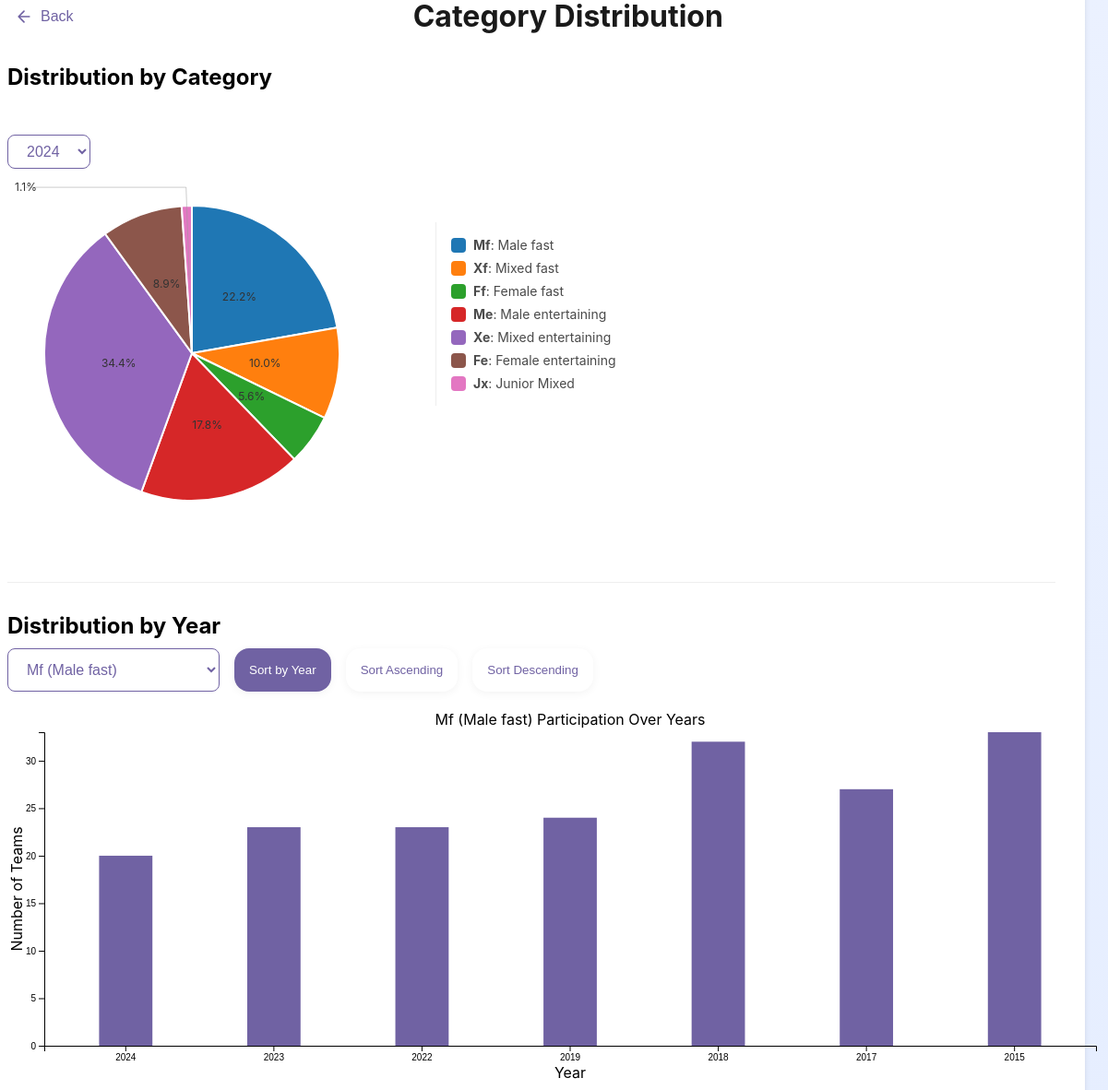
D3 v7 page, settled after 480 driven frames (8 s of simulated time); the page loaded 1 data file(s).


// ── JS/q2.js
// Load and process the data
let lastSortMode='Year';
d3.csv('Project_1.csv').then(data => {
    // Filter out unwanted years
    const excludedYears = ['2016', '2014', '2013', '2012', '2011', '2010', 
                         '2009', '2008', '2007', '2006', '2005', '2004', '2003'];
    
    const filteredData = data.filter(d => !excludedYears.includes(d.Year));
    
    // Get unique years and categories
    const years = [...new Set(filteredData.map(d => d.Year))].sort((a, b) => b - a);
    const categories = [...new Set(filteredData.map(d => d.Category))].sort();
    
    // Populate year select
    const yearSelect = document.getElementById('yearSelect');
    years.forEach(year => {
        const option = document.createElement('option');
        option.value = year;
        option.textContent = year;
        yearSelect.appendChild(option);
    });

    // Category mappings
    const categoryMap = {
        'Mf': 'Male fast',
        'Ff': 'Female fast',
        'Xf': 'Mixed fast',
        'Jmf': 'Junior Male fast',
        'Jff': 'Junior Female fast',
        'Me': 'Male entertaining',
        'Fe': 'Female entertaining',
        'Xe': 'Mixed entertaining',
        'Jx': 'Junior Mixed'
    };

    // Populate category select with full forms
    const categorySelect = document.getElementById('categorySelect');
    categorySelect.innerHTML = ''; // Clear existing options
    
    categories.forEach(category => {
        const option = document.createElement('option');
        option.value = category;
        option.textContent = `${category} (${categoryMap[category] || category})`;
        if (category === 'Mf') {
            option.selected = true;
        }
        categorySelect.appendChild(option);
    });
    
    // Initial renders
    createPieChart(filteredData, years[0]);
    createBarChart(filteredData, 'Mf', 'year'); // Set initial bar chart to Mf
    
    // Event listeners
    yearSelect.addEventListener('change', (e) => {
        createPieChart(filteredData, e.target.value);
    });

    categorySelect.addEventListener('change', (e) => {
        if (e.target.value) {
            createBarChart(filteredData, e.target.value, lastSortMode);
        }
    });

    // Add event listeners for sort buttons
    const sortYearButton = document.getElementById('sortYear');
    const sortAscButton = document.getElementById('sortAsc');
    const sortDescButton = document.getElementById('sortDesc');

    // Set initial active button
    sortYearButton.classList.add('active');

    sortYearButton.addEventListener('click', () => {
        lastSortMode = 'Year';
        setActiveButton(sortYearButton);
        createBarChart(filteredData, categorySelect.value, 'year');
    });

    sortAscButton.addEventListener('click', () => {
        lastSortMode = 'asc';
        setActiveButton(sortAscButton);
        createBarChart(filteredData, categorySelect.value, 'asc');
    });

    sortDescButton.addEventListener('click', () => {
        lastSortMode = 'desc';
        setActiveButton(sortDescButton);
        createBarChart(filteredData, categorySelect.value, 'desc');
    });

    function setActiveButton(activeButton) {
        [sortYearButton, sortAscButton, sortDescButton].forEach(button => {
            button.classList.remove('active');
        });
        activeButton.classList.add('active');
    }
}).catch(error => {
    console.error('Error loading CSV:', error);
    document.getElementById('pieChart').innerHTML = 'Error loading data';
});

function createPieChart(data, selectedYear) {
    // Clear previous chart
    d3.select('#pieChart').selectAll('*').remove();
    d3.select('#legend').selectAll('*').remove();

    // Filter data for selected year
    const yearData = data.filter(d => d.Year === selectedYear);
    
    // Count categories
    const categoryCounts = d3.rollup(
        yearData,
        v => v.length,
        d => d.Category
    );

    // Convert to array for D3
    const pieData = Array.from(categoryCounts, ([key, value]) => ({
        category: key,
        value: value
    }));

    // Set up dimensions
    const width = 400;
    const height = 400;
    const radius = Math.min(width, height) / 2;

    // Create SVG
    const svg = d3.select('#pieChart')
        .append('svg')
        .attr('width', width)
        .attr('height', height)
        .append('g')
        .attr('transform', `translate(${width / 2},${height / 2})`);

    // Color scale
    const color = d3.scaleOrdinal(d3.schemeCategory10);

    // Create pie layout
    const pie = d3.pie()
        .value(d => d.value)
        .sort(null);

    // Define arcs
    const arc = d3.arc()
        .innerRadius(0)
        .outerRadius(radius - 40);

    const outerArc = d3.arc()
        .innerRadius(radius * 0.9)
        .outerRadius(radius * 0.9);

    // Create tooltip
    const tooltip = d3.select('.tooltip');

    // Function to handle tooltip positioning
    const updateTooltipPosition = (event) => {
        tooltip
            .style('left', (event.clientX) + 'px')
            .style('top', (event.clientY - 10) + 'px');
    };

    // Add slices
    const slices = svg.selectAll('path')
        .data(pie(pieData))
        .enter()
        .append('path')
        .attr('d', arc)
        .attr('fill', d => color(d.data.category))
        .attr('stroke', 'white')
        .style('stroke-width', '2px')
        .attr('class', 'pie-slice')
        .each(function(d) {  // Store initial state
            this._current = { startAngle: Math.PI, endAngle: Math.PI };  // Start from center
        })
        .transition()  // Animate opening like a flower
        .duration(1000)
        .attrTween('d', function(d) {
            const interpolate = d3.interpolate(
                { startAngle: Math.PI, endAngle: Math.PI },  // Start closed
                d  // Final state
            );
            return function(t) { return arc(interpolate(t)); };
        })
        .on("end", function() {  // Once animation is done, show text
            d3.selectAll('.pie-label')
                .transition()
                .duration(500)
                .style("opacity", 1);
        });

        svg.selectAll('.pie-slice')
            .on('mousemove', function(event, d) {
            const percent = ((d.data.value / d3.sum(pieData, d => d.value)) * 100).toFixed(1);
            tooltip
                .style('display', 'block')
                .html(`${d.data.category}<br>${d.data.value} teams (${percent}%)`);
            
            updateTooltipPosition(event);
            
            d3.select(this)
                .transition()
                .duration(200)
                .attr('transform', 'scale(1.05)');
        })
        .on('mouseout', function() {
            tooltip.style('display', 'none');
            d3.select(this)
                .transition()
                .duration(200)
                .attr('transform', 'scale(1)');
        })
        .on('click', function(event, d) {
            // Update the bar chart with the selected category
            const categorySelect = document.getElementById('categorySelect');
            categorySelect.value = d.data.category;
            createBarChart(data, d.data.category,'Year');

            // Highlight the year in the bar chart
            highlightBar(selectedYear);
        });

    // Function to compute label position
    function midAngle(d) {
        return d.startAngle + (d.endAngle - d.startAngle) / 2;
    }

    // Calculate total for percentages
    const total = d3.sum(pieData, d => d.value);

    // Add labels
    const labelGroup = svg.selectAll('.labelGroup')
        .data(pie(pieData))
        .enter()
        .append('g')
        .attr('class', 'labelGroup');

    labelGroup.each(function(d) {
        const group = d3.select(this);
        const percent = (d.data.value / total) * 100;
        const isSmall = percent <= 5;

        if (isSmall && percent > 0) {
            // Outside label for small slices
            const pos = outerArc.centroid(d);
            const midangle = midAngle(d);
            pos[0] = radius * (midangle < Math.PI ? 0.9 : -0.9);
            console.log(selectedYear);
            if(selectedYear=== '2019' )
            {
                const shiftUp = 12;  // Shift one slice up
                const shiftDown = -12; // Shift another slice down

                // Identify small slices
                const isSmall1 = (d.endAngle - d.startAngle) < 0.15;

                // Use index-based logic to alternate shifts
                if (isSmall1) {
                    const index = pieData.findIndex(p => p.category === d.data.category);
                    pos[1] += index % 2 === 0 ? shiftUp : shiftDown;
                }
            }
            // Add leader line
            const points = [
                arc.centroid(d),
                outerArc.centroid(d),
                pos
            ];
            
            group.append('polyline')
                .attr('class', 'leader-line')
                .attr('points', points.join(' '));

            // Add label
            group.append('text')
                .attr('class', 'pie-label')
                .attr('transform', `translate(${pos})`)
                .attr('text-anchor', midangle < Math.PI ? 'start' : 'end')
                .attr('dy', '0.35em')
                .attr('font-size', percent < 5 ? '12px' : '10px')
                .style("opacity", 0)
                .text(`${percent.toFixed(1)}%`);
        } else {                                                                                                                            
            // Inside label for large slices
            group.append('text')
                .attr('class', 'pie-label')
                .attr('transform', `translate(${arc.centroid(d)})`)
                .attr('text-anchor', 'middle')
                .attr('dy', '0.35em')
                .attr('font-size', '14px')
                .style("opacity", 0)                                                                                                                                                                            
                .text(`${percent.toFixed(1)}%`);
        }
    });

    // Create legend
    const legendData = [
        { abbreviation: 'Mf', full: 'Male fast' },
        { abbreviation: 'Ff', full: 'Female fast' },
        { abbreviation: 'Xf', full: 'Mixed fast' },
        { abbreviation: 'Jmf', full: 'Junior Male fast' },
        { abbreviation: 'Jff', full: 'Junior Female fast' },
        { abbreviation: 'Me', full: 'Male entertaining' },
        { abbreviation: 'Fe', full: 'Female entertaining' },
        { abbreviation: 'Xe', full: 'Mixed entertaining' },
        { abbreviation: 'Jx', full: 'Junior Mixed' }
    ];

    const categoryMap = Object.fromEntries(legendData.map(d => [d.abbreviation, d.full]));

    const legend = d3.select('#legend')
        .selectAll('.legend-item')
        .data(pieData)
        .enter()
        .append('div')
        .attr('class', 'legend-item');

    legend.append('div')
        .attr('class', 'legend-color')
        .style('background-color', d => color(d.category));

    legend.append('span')
        .html(d => {
            const abbreviation = categoryMap[d.category] || d.category;
            return `<strong>${d.category}</strong>: ${abbreviation}`;
        });
}
function highlightPieSlice(category) {
    d3.selectAll('.pie-slice')
        .style('opacity', 0.3)
        .filter(d => d.data.category === category)
        .style('opacity', 1);
    
    setTimeout(() => {
        d3.selectAll('.pie-slice')
            .style('opacity', 1);
    }, 3000);
}

function createBarChart(data, selectedCategory, sortType='Year') {
    // Clear previous chart
    d3.select('#barChart').selectAll('*').remove();

    // Filter and process data
    const categoryData = d3.rollup(
        data,
        v => v.length,
        d => d.Year,
        d => d.Category
    );

    // Convert to array format for plotting
    let chartData = Array.from(categoryData, ([year, categories]) => ({
        year: year,
        value: categories.get(selectedCategory) || 0
    }));

    if(sortType == 'Year') {
        chartData.sort((a, b) =>Number( b.year )-  Number(a.year));
    } else if(sortType == 'asc') {
        chartData.sort((a, b) => a.value - b.value);
    } else if(sortType == 'desc') {
        chartData.sort((a, b) => b.value - a.value);
    }


    // Set up dimensions
    const margin = { top: 20, right: 20, bottom: 40, left: 40 };
    const width = 1200 - margin.left - margin.right;
    const height = 400 - margin.top - margin.bottom;

    // Create SVG
    const svg = d3.select('#barChart')
        .append('svg')
        .attr('width', width + margin.left + margin.right)
        .attr('height', height + margin.top + margin.bottom)
        .append('g')
        .attr('transform', `translate(${margin.left},${margin.top})`);

    // Set up scales
    const x = d3.scaleBand()
        .range([0, width])
        .padding(0.1);

    const y = d3.scaleLinear()
        .range([height, 0]);

    // Set domains
    x.domain(chartData.map(d => d.year));
    y.domain([0, d3.max(chartData, d => d.value)]);


    
    // Add X axis
    svg.append('g')
        .attr('transform', `translate(0,${height})`)
        .call(d3.axisBottom(x))
        .selectAll('text')
        .style('text-anchor', 'middle');

    // Add Y axis
    svg.append('g')
        .call(d3.axisLeft(y));
    
    const bars = svg.selectAll('.bar')
        .data(chartData, d => d.year);
    bars.enter()
        .append('rect')
        .attr('class', 'bar')
        .attr('x', d => x(d.year) + x.bandwidth() * 0.2) // Start at current x position
        .attr('width', x.bandwidth() * 0.65)
        .attr('y', height) // Start at bottom
        .attr('height', 0)
        .transition()
        .duration(800)
        .attr('x', d => x(d.year) + x.bandwidth() * 0.3) // Move bars side by side
        .attr('y', d => y(d.value)) // Rise up
        .attr('width', x.bandwidth() * 0.4)
        .attr('height', d => height - y(d.value));

    // EXIT: Remove old bars smoothly
    bars.exit()
        .transition()
        .duration(500)
        .attr('y', height) // Move to bottom before removing
        .attr('height', 0)
        .remove();
    svg.select(".x-axis")
        .transition()
        .duration(500)
        .call(d3.axisBottom(x));
    svg.selectAll('.bar')
        .on('mouseover', function(event, d) {
            d3.select(this).style('fill', '#9084bd');
            
            const tooltip = d3.select('.tooltip');
            tooltip.style('display', 'block')
                .html(`Year: ${d.year}<br>Teams: ${d.value}`)
                .style('left', (event.pageX ) + 'px')
                .style('top', (event.pageY - 10) + 'px');
        })
        .on('mouseout', function() {
            d3.select(this).style('fill', '#7062a3');
            d3.select('.tooltip').style('display', 'none');
        })
        .on('click', function(event, d) {
            // Update the pie chart with the selected year
            const yearSelect = document.getElementById('yearSelect');
            yearSelect.value = d.year;
            createPieChart(data, d.year);

            // Highlight the category in the pie chart
            highlightPieSlice(selectedCategory);
        });
    const legendData = [
        { abbreviation: 'Mf', full: 'Male fast' },
        { abbreviation: 'Ff', full: 'Female fast' },
        { abbreviation: 'Xf', full: 'Mixed fast' },
        { abbreviation: 'Jmf', full: 'Junior Male fast' },
        { abbreviation: 'Jff', full: 'Junior Female fast' },
        { abbreviation: 'Me', full: 'Male entertaining' },
        { abbreviation: 'Fe', full: 'Female entertaining' },
        { abbreviation: 'Xe', full: 'Mixed entertaining' },
        { abbreviation: 'Jx', full: 'Junior Mixed' }
    ];

    const categoryMap = Object.fromEntries(legendData.map(d => [d.abbreviation, d.full]));
        
    // Add title
    svg.append('text')
        .attr('x', width / 2)
        .attr('y', -margin.top / 2.5)
        .attr('text-anchor', 'middle')
        .style('font-size', '16px')
        .text(`${selectedCategory} (${categoryMap[selectedCategory]}) Participation Over Years`);

    // Add X axis label
    svg.append('text')
        .attr('x', width / 2)
        .attr('y', height + margin.bottom - 5)
        .attr('text-anchor', 'middle')
        .text('Year');

    // Add Y axis label
    svg.append('text')
        .attr('transform', 'rotate(-90)')
        .attr('y', -margin.left)
        .attr('x', -height / 2)
        .attr('dy', '1em')
        .style('text-anchor', 'middle')
        .text('Number of Teams');
}

function highlightBar(year) {
    d3.selectAll('.bar')
        .style('opacity', 0.3)
        .filter(d => d.year === year)
        .style('opacity', 1);
    
    setTimeout(() => {
        d3.selectAll('.bar')
            .style('opacity', 1);
    }, 3000);
}

### data: Project_1.csv
Year, Position, Team_Name, Bed Number, Category, Time
2024, 1, GH Brooks men, 1, Mf, 13:02.9
2024, 2, Knaresborough Striders Men's Team, 3, Mf, 13:27.6
2024, 3, Nidd Valley Men's, 2, Mf, 13:44.2
2024, 4, Harrogate Harriers Grumpy Old Folk, 8, Mf, 15:03.8
2024, 5, The Half Moon Pub, 4, Mf, 15:15.6
2024, 6, Welly Wheelers, 6, Mf, 15:50.8
2024, 7, Parkrunners, 10, Xf, 16:01.3
2024, 8, Riverside Runners, 7, Mf, 16:02.6
2024, 9, Raworths Solicitors, 22, Mf, 16:35.8
2024, 10, Harrogate Harriers Harmony Energy Run Ha…, 9, Xf, 16:37.7
2024, 11, Crag Rats, 5, Mf, 16:38.3
2024, 12, St John Fisher's Catholic High School, 18, Mf, 16:42.5
2024, 13, Ripon Runners Ladies, 28, Ff, 16:48.0
2024, 14, Knaresborough RUFC, 13, Mf, 16:55.1
2024, 15, Guardian Alarms, 14, Mf, 16:56.8
2024, 16, Scotton Scorchers, 23, Mf, 17:01.7
2024, 17, Wetherby Runners, 11, Xf, 17:30.9
2024, 18, Knaresborough Striders Ladies, 34, Ff, 17:37.7
2024, 19, The Night Caps, 19, Mf, 17:44.5
2024, 20, Envirovent, 30, Mf, 17:52.5
2024, 21, Hymas Hobblers (Old Guys!), 16, Mf, 17:53.5
2024, 22, Monkton Meanderers, 27, Xf, 18:01.3
2024, 23, Welly Wheelies, 31, Ff, 18:06.4
2024, 24, HG Consulting Engineers, 46, Me, 18:18.3
2024, 25, Consultio/ Consultius, 15, Mf, 18:25.3
2024, 26, 1st Knaresborough Scouts, 35, Mf, 18:43.9
2024, 27, DOGS (Dads of Goldsborough School), 24, Me, 18:54.7
2024, 28, Dazzling Bobbies, 21, Xf, 18:55.3
2024, 29, The Rocket Men, 37, Me, 18:55.3
2024, 30, Knaresborough St Johns Parents, 51, Xe, 19:00.8
2024, 31, Ripon Runners All mixed up, 29, Xf, 19:19.6
2024, 32, FBC Harrogate, 40, Xe, 19:39.2
2024, 33, Welly Wheelettes, 43, Ff, 19:42.3
2024, 34, Aurora's Army, 20, Mf, 20:02.8
2024, 35, Nidd Valley Ladies, 33, Ff, 20:05.2
2024, 36, The Groaning Grimbald Gazelles, 25, Me, 20:15.7
2024, 37, The Mount School, 36, Fe, 20:18.8
2024, 38, HACS 01, 38, Me, 20:22.7
2024, 39, Aspin PTA (Parents), 53, Xe, 20:25.1
2024, 40, Piccadilly Players, 41, Me, 20:29.2
2024, 41, Menwith Hill, 44, Me, 20:29.6
2024, 42, Aspin Avengers, 48, Xe, 20:42.1
2024, 43, Nidd Valley Junior Mixed Team, 17, Xf, 20:49.6
2024, 44, Knaresborough Revolution, 42, Me, 21:02.0
2024, 45, Saint Michael's Hospice, 56, Xe, 21:12.1
2024, 46, Birstwith Bashers, 66, Xe, 21:12.4
2024, 47, Tewit Youth Band, 61, Xe, 21:29.3
2024, 48, Piccadilly Plodders, 49, Xe, 22:11.7
2024, 49, EBRC Knaresborough, 45, Xe, 22:16.1
2024, 50, Fountains Abbey and Brimham Rocks, 59, Xe, 22:30.4
2024, 51, DMfitness, 47, Xe, 22:33.4
2024, 52, Knaresborough St Johns Teachers, 52, Xe, 22:34.6
2024, 53, Harrogate Roundtable, 63, Me, 23:16.4
2024, 54, Harrogate Symphony Orchestra, 64, Xe, 23:19.1
2024, 55, Scrambled Legs, 60, Me, 23:57.1
2024, 56, HACS 02, 39, Me, 23:57.2
2024, 57, Midlife Crisis, 65, Me, 24:11.0
2024, 58, Knaresborough Silver Band, 55, Xe, 24:14.4
2024, 59, All Saints C of E Primary School Kirkby …, 70, Xe, 24:23.2
2024, 60, Meadowside Masters, 68, Xe, 24:33.3
... 1,494 more rows